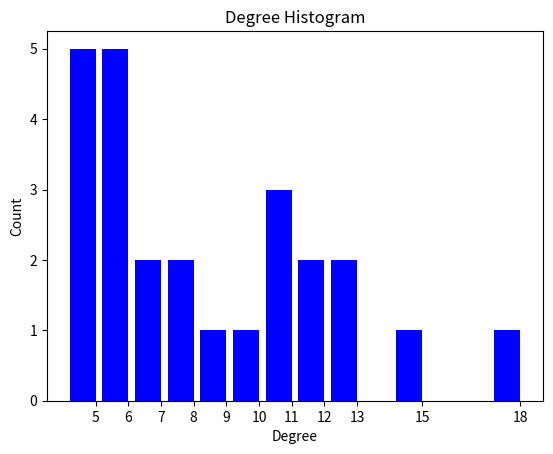
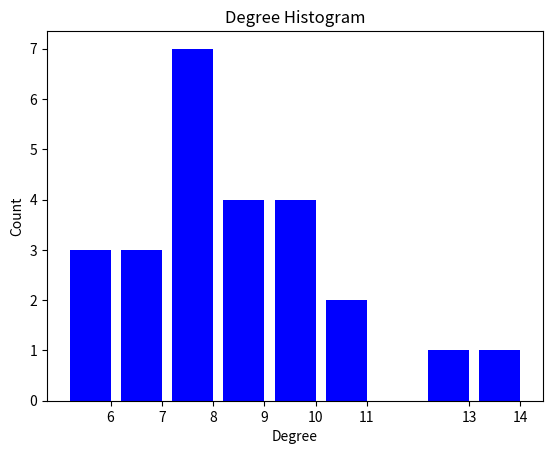

These figures' Python source, in order:
#!/usr/bin/env python

"""detachment.py: Test program to simulate detachment in scalefree networks."""

__author__ = "Aleksey Vorona"

import networkx as nx
from networkx.utils import random_weighted_sample
from networkx.utils import weighted_choice
import matplotlib.pyplot as plt
import sys, getopt, random, collections

def generate_sf(n, m0, m):
    """
        Create Barabási–Albert graph (working around https://github.com/networkx/networkx/issues/3281)
    """
    G = nx.complete_graph(m0)
    while len(G) < n:
        degrees = {node: val for (node, val) in G.degree()}
        node = len(G)
        G.add_node(node)
        targets = random_weighted_sample(degrees, m)
        G.add_edges_from(zip([node]*m,targets))
    return G

def show_metrics(G):
    hubs = sorted(G, key=lambda n: len(G[n]), reverse=True)[0:6]
    print("hubs", ["%d %d" % (hub, len(G[hub])) for hub in hubs])
    print("Graph. Nodes", len(G), "Edges", len(G.edges()))

def plot_degree_rank_hist(G):
    degree_sequence=sorted([d[1] for d in G.degree()],reverse=True) # degree sequence
    dmax=max(degree_sequence)

    plt.loglog(degree_sequence,'b-',marker='o')
    plt.title("Degree rank plot")
    plt.ylabel("degree")
    plt.xlabel("rank")

    plt.savefig("degree_histogram.png")
    plt.show()

def plot_degree_hist(G):
    degree_sequence = sorted([d for n, d in G.degree()], reverse=True)  # degree sequence
    degreeCount = collections.Counter(degree_sequence)
    deg, cnt = zip(*degreeCount.items())

    fig, ax = plt.subplots()
    plt.bar(deg, cnt, width=0.80, color='b')

    plt.title("Degree Histogram")
    plt.ylabel("Count")
    plt.xlabel("Degree")
    ax.set_xticks([d + 0.4 for d in deg])
    ax.set_xticklabels(deg)

    plt.show()


def sim_first(n, m0, m, steps):
    print("Running first")
    # Static parameters
    G = generate_sf(n, m0, m)
    print(G)
    show_metrics(G)

    plot_degree_hist(G)

    for i in range(steps):
        # choose an edge
        edge = random.choice(list(G.edges()))
        # choose which side of it to keep
        source = edge[0]
        if len(G[source]) > len(G[edge[1]]):
            source = edge[1]
        G.remove_edge(edge[0], edge[1])
        # connect to a new place
        degrees = {node: val for (node, val) in G.degree() if node not in G.neighbors(source)}
        target = weighted_choice(degrees)
        G.add_edge(source, target)

    show_metrics(G)
    plot_degree_hist(G)

def main(argv):
    usage = 'detachment.py -s <simulation>'
    simulation = 'preferntial_reattachment'
    n = 25
    m0 = 5
    m = 5
    steps = 100
    try:
      opts, args = getopt.getopt(argv,"hs:n:i:m:j:",["simulation="])
    except getopt.GetoptError:
      print(usage)
      sys.exit(2)
    for opt, arg in opts:
      if opt == '-h':
         print(usage)
         sys.exit()
      elif opt in ("-s", "--simulation"):
         simulation = arg
      elif opt == "-n":
         n = int(arg)
      elif opt == "-m":
         m = int(arg)
      elif opt == "-i":
         m0 = int(arg)
      elif opt == "-j":
         steps = int(arg)

    simulations = {
        "preferntial_reattachment": sim_first,
    }
    simulations.get(simulation, lambda: print("Invalid simulation"))(n, m0, m, steps)

if __name__ == "__main__":
   main(sys.argv[1:])
